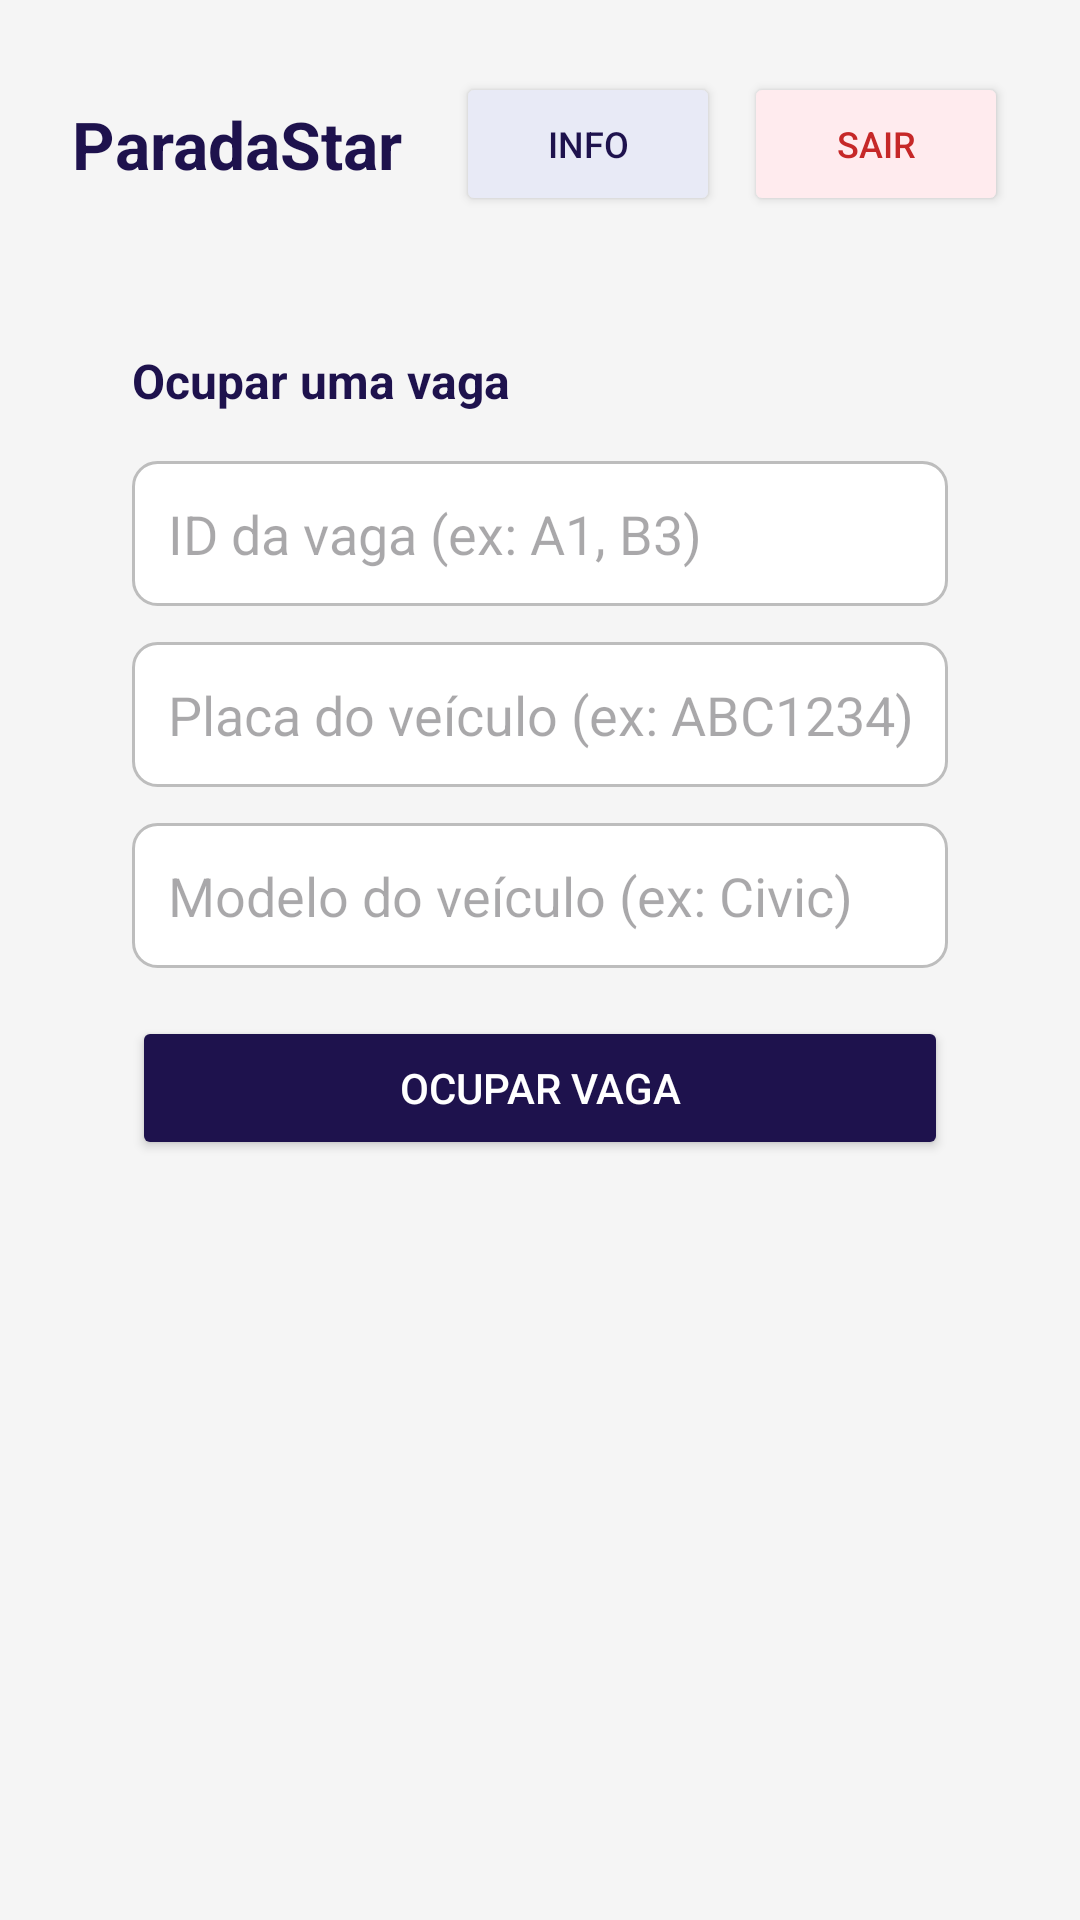

Android layout source for this screen:
<!-- AndroidManifest.xml: application theme Theme.ParadaStarCliente -->
<!-- res/layout/activity_main.xml -->
<?xml version="1.0" encoding="utf-8"?>
<LinearLayout xmlns:android="http://schemas.android.com/apk/res/android"
    android:layout_width="match_parent"
    android:layout_height="match_parent"
    android:orientation="vertical"
    android:background="#F5F5F5"
    android:padding="24dp">

    <LinearLayout
        android:layout_width="match_parent"
        android:layout_height="wrap_content"
        android:orientation="horizontal"
        android:gravity="center_vertical"
        android:layout_marginBottom="24dp">

        <TextView
            android:layout_width="0dp"
            android:layout_height="wrap_content"
            android:layout_weight="1"
            android:text="ParadaStar"
            android:textSize="22sp"
            android:textStyle="bold"
            android:textColor="@color/roxo"/>

        <Button
            android:id="@+id/btnInfo"
            android:layout_width="wrap_content"
            android:layout_height="wrap_content"
            android:text="Info"
            android:backgroundTint="#E8EAF6"
            android:textColor="@color/roxo"
            android:textSize="12sp"
            android:layout_marginEnd="8dp"/>

        <Button
            android:id="@+id/btnSair"
            android:layout_width="wrap_content"
            android:layout_height="wrap_content"
            android:text="Sair"
            android:backgroundTint="#FFEBEE"
            android:textColor="#C62828"
            android:textSize="12sp"/>

    </LinearLayout>


    <LinearLayout
        android:id="@+id/layoutOcupacao"
        android:layout_width="match_parent"
        android:layout_height="wrap_content"
        android:orientation="vertical"
        android:background="@drawable/bg_card"
        android:padding="20dp"
        android:layout_marginBottom="16dp">

        <TextView
            android:layout_width="wrap_content"
            android:layout_height="wrap_content"
            android:text="Ocupar uma vaga"
            android:textSize="16sp"
            android:textStyle="bold"
            android:textColor="@color/roxo"
            android:layout_marginBottom="16dp"/>

        <EditText
            android:id="@+id/etIdVaga"
            android:layout_width="match_parent"
            android:layout_height="wrap_content"
            android:hint="ID da vaga (ex: A1, B3)"
            android:inputType="text"
            android:background="@drawable/bg_input"
            android:padding="12dp"
            android:layout_marginBottom="12dp"/>

        <EditText
            android:id="@+id/etPlaca"
            android:layout_width="match_parent"
            android:layout_height="wrap_content"
            android:hint="Placa do veículo (ex: ABC1234)"
            android:inputType="textCapCharacters"
            android:maxLength="7"
            android:background="@drawable/bg_input"
            android:padding="12dp"
            android:layout_marginBottom="12dp"/>

        <EditText
            android:id="@+id/etModelo"
            android:layout_width="match_parent"
            android:layout_height="wrap_content"
            android:hint="Modelo do veículo (ex: Civic)"
            android:inputType="text"
            android:background="@drawable/bg_input"
            android:padding="12dp"
            android:layout_marginBottom="16dp"/>

        <Button
            android:id="@+id/btnOcupar"
            android:layout_width="match_parent"
            android:layout_height="wrap_content"
            android:text="OCUPAR VAGA"
            android:backgroundTint="@color/roxo"
            android:textColor="@color/white"
            android:padding="12dp"/>

    </LinearLayout>


    <LinearLayout
        android:id="@+id/layoutVagaAtiva"
        android:layout_width="match_parent"
        android:layout_height="wrap_content"
        android:orientation="vertical"
        android:background="@drawable/bg_card_cor"
        android:padding="20dp"
        android:visibility="gone">

        <TextView
            android:layout_width="wrap_content"
            android:layout_height="wrap_content"
            android:text="Vaga Ocupada"
            android:textSize="16sp"
            android:textStyle="bold"
            android:textColor="#1B5E20"
            android:layout_marginBottom="8dp"/>

        <TextView
            android:id="@+id/tvInfoVaga"
            android:layout_width="wrap_content"
            android:layout_height="wrap_content"
            android:textColor="#2E7D32"
            android:textSize="14sp"
            android:layout_marginBottom="16dp"/>

        <Button
            android:id="@+id/btnEncerrar"
            android:layout_width="match_parent"
            android:layout_height="wrap_content"
            android:text="ENCERRAR OCUPAÇÃO"
            android:backgroundTint="#C62828"
            android:textColor="@color/white"
            android:padding="12dp"/>

    </LinearLayout>

</LinearLayout>
<!-- resources referenced by this layout -->
<resources>
  <color name="roxo">#1E124D</color>
  <color name="white">#FFFFFFFF</color>
  <!-- drawable bg_card_cor (drawable) -->
  <?xml version="1.0" encoding="utf-8"?>
  <shape xmlns:android="http://schemas.android.com/apk/res/android">
      <solid android:color="#E8F5E9"/>
      <corners android:radius="12dp"/>
      <stroke android:width="1dp" android:color="#A5D6A7"/>
  </shape>
  <!-- drawable bg_input (drawable) -->
  <?xml version="1.0" encoding="utf-8"?>
  <shape xmlns:android="http://schemas.android.com/apk/res/android"
      android:shape="rectangle">
      <solid android:color="@color/white"/>
      <corners android:radius="8dp"/>
      <stroke android:width="1dp" android:color="#BDBDBD"/>
  </shape>
  <style name="Theme.ParadaStarCliente" parent="Base.Theme.ParadaStarCliente" />
  <style name="Base.Theme.ParadaStarCliente" parent="Theme.Material3.DayNight.NoActionBar">
          
          
      </style>
</resources>
